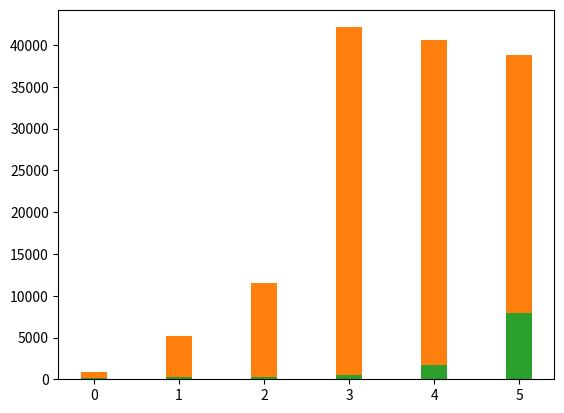

Write Python code to recreate this figure.
from matplotlib import pyplot as plt
import numpy as np

plt.bar # 막대차트그리기x_range = range(len(years))

years = [1965,1975,1985,1995,2005,2015]
ko = [130,640,2450,1160,17790,27250]
jp = [890,5120,11500,42130,40590,38780]
ch = [100,250,290,540,1760,7940]
x_range = range(len(years))

plt.bar(x_range , ko, width= 0.3)
plt.bar(x_range , jp,width= 0.3)
plt.bar(x_range ,ch,width= 0.3)
plt.show()